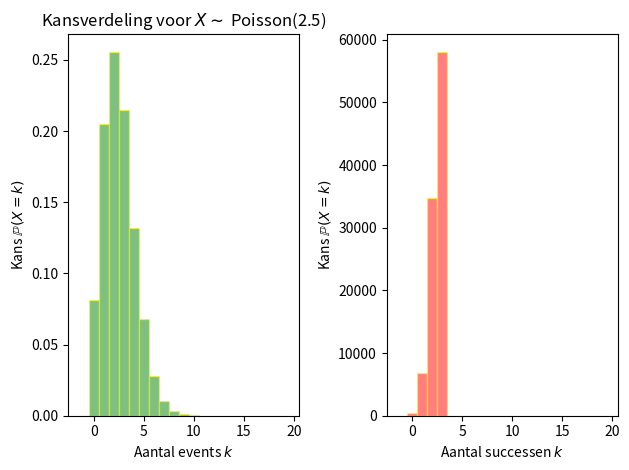

Write the Python code that produced this figure.
import functools

import matplotlib.pyplot as plt
import numpy as np

import matplotlib.animation as animation

# Setting up a random number generator with a fixed state for reproducibility.
rng = np.random.default_rng(seed=19680801)
# Fixing bin edges.
HIST_BINS = np.linspace(-1, 20, 22)
sample_size = 100_000

# Histogram our Poisson data with numpy.
poisson_data = rng.poisson(2.5, sample_size)
npoisson, _ = np.histogram(poisson_data, HIST_BINS)

# Do the same for the binomial approximations
n_start = 3
binom_data = rng.binomial(n_start, 2.5 / n_start, sample_size)
nbinom, _ = np.histogram(binom_data, HIST_BINS)

def animate(frame_number, bar_container):
    # Simulate new data coming in.
    n_exp = frame_number + n_start
    binom_data = rng.binomial(n_exp, 2.5 / n_exp, sample_size)
    nbinom, _ = np.histogram(binom_data, HIST_BINS)
    ax[1].set_title(r"Kansverdeling voor $X \sim$ Binomial(%d, $\frac{2.5}{%d}$)" % (n_exp, n_exp))
    max_height = 0
    for count, rect in zip(nbinom, bar_container.patches):
        rect.set_height(count / sample_size)
        max_height = max(max_height, count / sample_size)

    ax[1].set_ylim(top=0.27) # 1.1*max_height)
    return bar_container.patches

# Output generated via `matplotlib.animation.Animation.to_jshtml`.
fig, ax = plt.subplots(1, 2)
_, _, poisson_bar_container = ax[0].hist(poisson_data, HIST_BINS, align='left', lw=1,
                              ec="yellow", fc="green", alpha=0.5, density=True)
_, _, bar_container = ax[1].hist(binom_data, HIST_BINS, align='left', lw=1,
                              ec="yellow", fc="red", alpha=0.5)
# ax.set_ylim(top=.5)  # set safe limit to ensure that all data is visible.
# ax.set_title("Poissonverdeling voor verschillende $\lambda$")

ax[0].set_title("Kansverdeling voor $X \sim$ Poisson(2.5)")
ax[0].set_xlabel("Aantal events $k$")
ax[0].set_ylabel("Kans $\mathbb{P}(X = k)$")
ax[1].set_xlabel("Aantal successen $k$")
ax[1].set_ylabel("Kans $\mathbb{P}(X = k)$")

anim = functools.partial(animate, bar_container=bar_container)
ani = animation.FuncAnimation(fig, anim, interval=500, frames=50)

plt.tight_layout()
plt.show()
